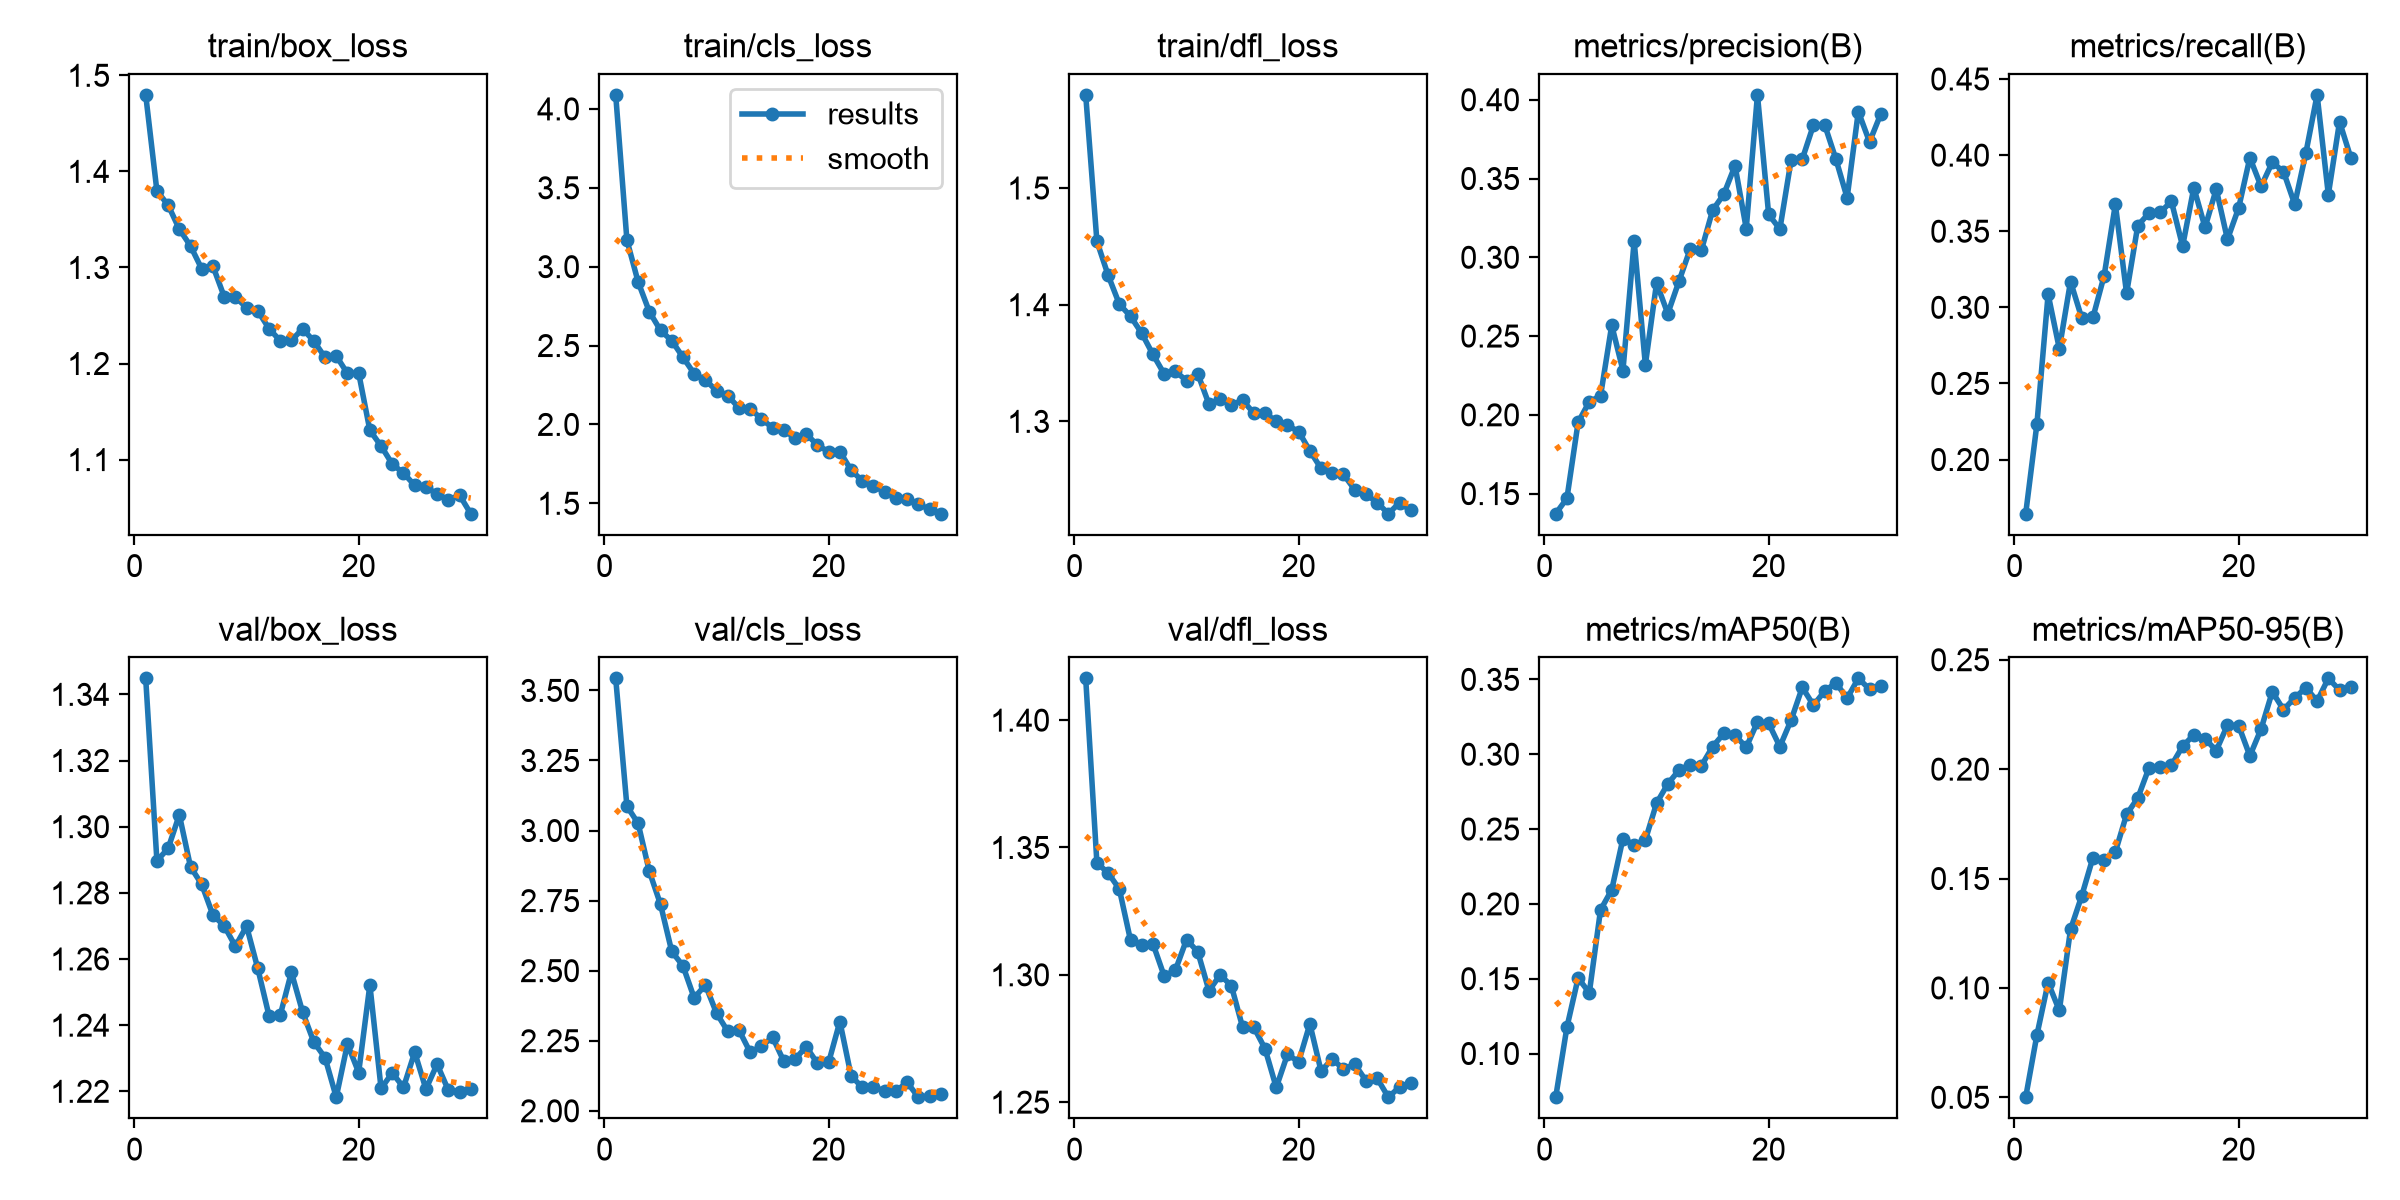

The table this chart was drawn from, first rows:
epoch, time, train/box_loss, train/cls_loss, train/dfl_loss, metrics/precision(B), metrics/recall(B), metrics/mAP50(B), metrics/mAP50-95(B), val/box_loss, val/cls_loss, val/dfl_loss, lr/pg0, lr/pg1, lr/pg2
1, 82.37, 1.48, 4.089, 1.58, 0.1372, 0.1644, 0.0708, 0.05006, 1.345, 3.543, 1.416, 0.0001008, 0.0001008, 0.0001008
2, 155.2, 1.38, 3.169, 1.454, 0.1469, 0.2233, 0.1175, 0.07848, 1.29, 3.087, 1.344, 0.0001951, 0.0001951, 0.0001951
3, 228, 1.365, 2.903, 1.425, 0.1952, 0.3086, 0.1504, 0.1025, 1.293, 3.026, 1.34, 0.0002828, 0.0002828, 0.0002828
4, 300.2, 1.34, 2.715, 1.401, 0.2084, 0.2728, 0.1406, 0.08969, 1.304, 2.854, 1.334, 0.000273, 0.000273, 0.000273
5, 372.6, 1.322, 2.596, 1.39, 0.212, 0.317, 0.196, 0.1268, 1.288, 2.737, 1.314, 0.000263, 0.000263, 0.000263
6, 444.8, 1.298, 2.531, 1.376, 0.2569, 0.293, 0.2094, 0.1421, 1.283, 2.569, 1.312, 0.000253, 0.000253, 0.000253
7, 518.4, 1.301, 2.426, 1.357, 0.2281, 0.2934, 0.2436, 0.1596, 1.273, 2.517, 1.312, 0.000243, 0.000243, 0.000243
8, 590.5, 1.27, 2.322, 1.341, 0.3103, 0.3208, 0.2394, 0.1586, 1.27, 2.403, 1.3, 0.000233, 0.000233, 0.000233
9, 663, 1.269, 2.281, 1.343, 0.2318, 0.3677, 0.2427, 0.1621, 1.264, 2.449, 1.302, 0.000223, 0.000223, 0.000223
10, 829.6, 1.258, 2.214, 1.335, 0.2837, 0.3092, 0.2673, 0.1793, 1.27, 2.348, 1.314, 0.000213, 0.000213, 0.000213
11, 902.4, 1.255, 2.182, 1.341, 0.2642, 0.3537, 0.2802, 0.1868, 1.257, 2.284, 1.309, 0.000203, 0.000203, 0.000203
12, 975.2, 1.236, 2.104, 1.315, 0.2848, 0.3619, 0.2893, 0.2006, 1.243, 2.288, 1.294, 0.000193, 0.000193, 0.000193
13, 1048, 1.224, 2.098, 1.319, 0.3053, 0.3624, 0.2931, 0.2011, 1.243, 2.209, 1.3, 0.000183, 0.000183, 0.000183
14, 1121, 1.224, 2.036, 1.314, 0.3046, 0.3696, 0.2923, 0.2017, 1.256, 2.231, 1.296, 0.000173, 0.000173, 0.000173
15, 1194, 1.236, 1.977, 1.318, 0.3299, 0.3401, 0.305, 0.2104, 1.244, 2.262, 1.279, 0.000163, 0.000163, 0.000163
16, 1627, 1.223, 1.964, 1.307, 0.34, 0.3787, 0.3139, 0.2157, 1.235, 2.177, 1.279, 0.000153, 0.000153, 0.000153
17, 1700, 1.206, 1.913, 1.307, 0.3582, 0.3525, 0.3127, 0.2139, 1.23, 2.185, 1.271, 0.000143, 0.000143, 0.000143
18, 1896, 1.208, 1.94, 1.3, 0.3182, 0.3777, 0.3046, 0.2085, 1.218, 2.228, 1.256, 0.000133, 0.000133, 0.000133
19, 1969, 1.19, 1.868, 1.297, 0.4031, 0.3447, 0.3216, 0.2201, 1.234, 2.169, 1.269, 0.000123, 0.000123, 0.000123
20, 2041, 1.19, 1.827, 1.291, 0.3272, 0.3653, 0.3206, 0.2199, 1.226, 2.173, 1.266, 0.000113, 0.000113, 0.000113
21, 2112, 1.13, 1.828, 1.275, 0.3179, 0.3983, 0.3051, 0.2061, 1.252, 2.319, 1.281, 0.000103, 0.000103, 0.000103
22, 2208, 1.114, 1.71, 1.26, 0.3616, 0.3794, 0.3227, 0.2183, 1.221, 2.125, 1.262, 9.3021e-05, 9.3021e-05, 9.3021e-05
23, 2302, 1.095, 1.642, 1.256, 0.3623, 0.3953, 0.3446, 0.2354, 1.226, 2.083, 1.267, 8.3022e-05, 8.3022e-05, 8.3022e-05
24, 2396, 1.086, 1.613, 1.255, 0.384, 0.3891, 0.3328, 0.2272, 1.221, 2.085, 1.263, 7.3023e-05, 7.3023e-05, 7.3023e-05
25, 2491, 1.073, 1.57, 1.241, 0.3841, 0.3677, 0.3422, 0.2326, 1.232, 2.071, 1.265, 6.3024e-05, 6.3024e-05, 6.3024e-05
26, 2586, 1.071, 1.531, 1.238, 0.3623, 0.4016, 0.3477, 0.2372, 1.221, 2.07, 1.258, 5.3025e-05, 5.3025e-05, 5.3025e-05
27, 2680, 1.064, 1.529, 1.23, 0.3378, 0.4396, 0.3374, 0.2311, 1.228, 2.102, 1.259, 4.3026e-05, 4.3026e-05, 4.3026e-05
28, 2774, 1.058, 1.495, 1.221, 0.3925, 0.3741, 0.3507, 0.2415, 1.22, 2.049, 1.252, 3.3027e-05, 3.3027e-05, 3.3027e-05
29, 2867, 1.063, 1.462, 1.23, 0.3732, 0.422, 0.3435, 0.2361, 1.22, 2.053, 1.256, 2.3028e-05, 2.3028e-05, 2.3028e-05
30, 2960, 1.044, 1.434, 1.224, 0.3909, 0.3984, 0.3455, 0.2376, 1.221, 2.06, 1.257, 1.3029e-05, 1.3029e-05, 1.3029e-05
